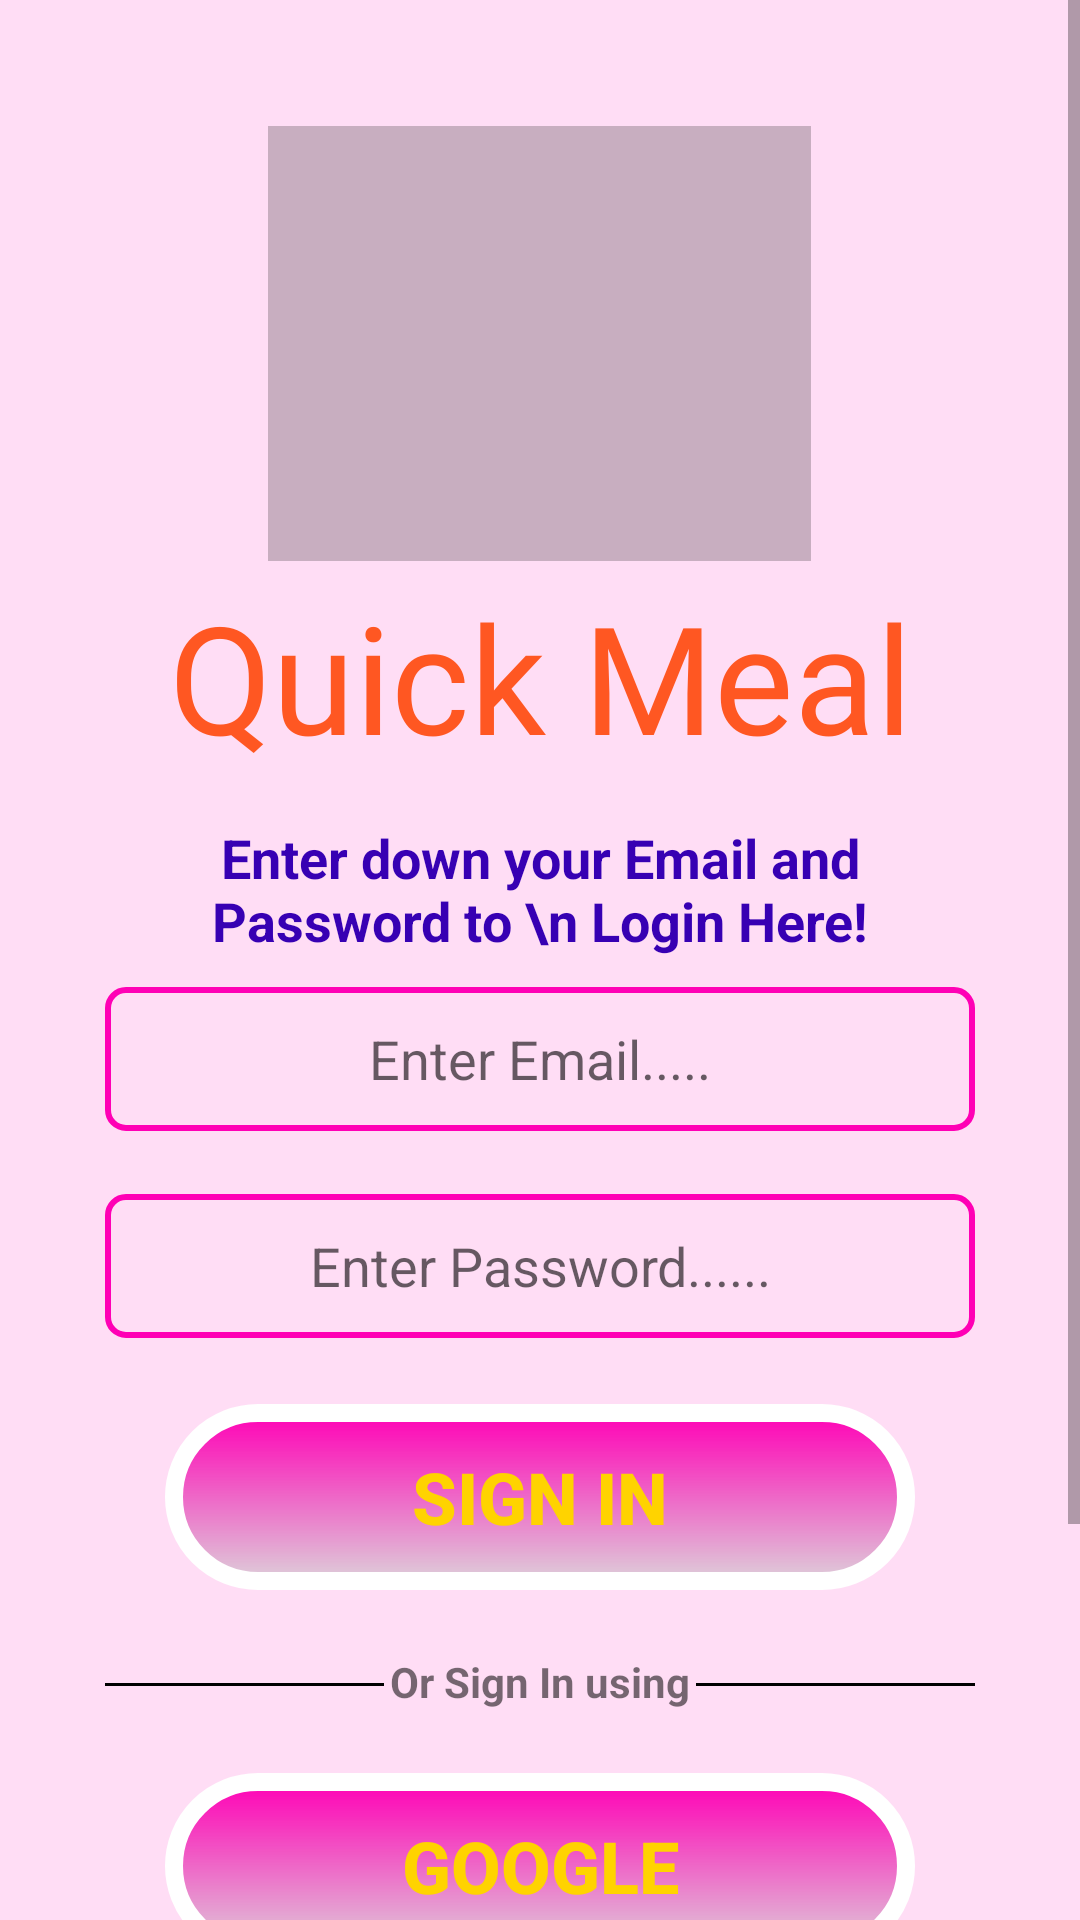

Produce the Android XML layout that renders to this screen, including the resource entries it uses.
<!-- AndroidManifest.xml: application theme Theme.Quick_Meal -->
<!-- res/layout/activity_sign_in.xml -->
<?xml version="1.0" encoding="utf-8"?>
<LinearLayout xmlns:android="http://schemas.android.com/apk/res/android"
    xmlns:app="http://schemas.android.com/apk/res-auto"
    xmlns:tools="http://schemas.android.com/tools"
    android:layout_width="match_parent"
    android:layout_height="match_parent"
    android:orientation="vertical"
    android:background="@color/background_pink"
    tools:context=".Sign_In">

    <LinearLayout
        android:layout_width="match_parent"
        android:layout_height="match_parent"
        android:orientation="vertical">

        <ScrollView
            android:layout_width="match_parent"
            android:layout_height="match_parent">

            <LinearLayout
                android:layout_width="match_parent"
                android:layout_height="match_parent"
                android:layout_marginStart="35dp"
                android:layout_marginTop="22dp"
                android:layout_marginEnd="35dp"
                android:layout_marginBottom="14dp"
                android:orientation="vertical">

                <ImageView
                    android:id="@+id/logo"
                    android:layout_width="181dp"
                    android:layout_height="145dp"
                    android:layout_alignParentTop="true"
                    android:layout_gravity="center"
                    android:layout_marginTop="20dp"
                    android:background="@color/cardview_shadow_start_color"
                    app:srcCompat="@drawable/logo" />

                <TextView
                    android:id="@+id/textView"
                    android:layout_width="match_parent"
                    android:layout_height="wrap_content"
                    android:layout_marginTop="5dp"
                    android:layout_marginBottom="10dp"
                    android:fontFamily="@font/bangers"
                    android:gravity="center"
                    android:text="Quick Meal"
                    android:textColor="#FF5722"
                    android:textSize="50sp"
                    android:textStyle="normal" />

                <TextView
                    android:layout_width="match_parent"
                    android:layout_height="wrap_content"
                    android:gravity="center"
                    android:layout_marginTop="5dp"
                    android:layout_marginBottom="10dp"
                    android:textSize="18sp"
                    android:text="Enter down your Email and Password to \n Login Here!"
                    android:textStyle="bold"
                    android:textColor="@color/purple_700">

                </TextView>


                <EditText
                    android:id="@+id/email_Address"
                    android:layout_width="match_parent"
                    android:layout_height="wrap_content"
                    android:layout_marginBottom="21dp"
                    android:background="@drawable/bgn_edit"
                    android:ems="10"
                    android:gravity="center"
                    android:hint="Enter Email....."
                    android:inputType="textEmailAddress"
                    android:minHeight="48dp"
                    android:padding="11dp" />

                <EditText
                    android:id="@+id/password_Address"
                    android:layout_width="match_parent"
                    android:layout_height="wrap_content"
                    android:layout_marginBottom="22dp"
                    android:background="@drawable/bgn_edit"
                    android:ems="10"
                    android:gravity="center"
                    android:hint="Enter Password......"
                    android:inputType="textPassword"
                    android:minHeight="48dp"
                    android:padding="11dp" />

                <Button
                    android:id="@+id/sign_in"
                    android:layout_width="match_parent"
                    android:layout_height="wrap_content"
                    android:layout_marginBottom="21dp"
                    android:background="@drawable/button_grad"
                    android:layout_marginLeft="20dp"
                    android:layout_marginRight="20dp"
                    android:text="Sign In"
                    android:textColor="#FFD300"
                    android:textSize="24sp"
                    android:textStyle="bold" />

                <LinearLayout
                    android:layout_width="match_parent"
                    android:layout_height="wrap_content"
                    android:layout_marginBottom="21dp"
                    android:orientation="horizontal">

                    <View
                        android:id="@+id/view2"
                        android:layout_width="93dp"
                        android:layout_height="1dp"
                        android:layout_gravity="center"
                        android:layout_marginTop="1dp"
                        android:background="#0E0E0E"
                        android:backgroundTint="#000000" />

                    <TextView
                        android:id="@+id/textView4"
                        android:layout_width="wrap_content"
                        android:layout_height="wrap_content"
                        android:layout_weight="1"
                        android:gravity="center"
                        android:text="Or Sign In using"
                        android:textStyle="bold" />

                    <View
                        android:id="@+id/view3"
                        android:layout_width="93dp"
                        android:layout_height="1dp"
                        android:layout_gravity="center"
                        android:layout_marginTop="1dp"
                        android:background="#0E0E0E"
                        android:backgroundTint="#000000" />

                </LinearLayout>

                <LinearLayout
                    android:layout_width="match_parent"
                    android:layout_height="match_parent"
                    android:orientation="horizontal">

                    <Button
                        android:id="@+id/button8"
                        android:layout_width="match_parent"
                        android:layout_height="wrap_content"
                        android:layout_weight="1"
                        android:layout_marginLeft="20dp"
                        android:layout_marginRight="20dp"
                        android:background="@drawable/button_grad"
                        android:drawableLeft="@drawable/google"
                        android:gravity="center"
                        android:text="Google"
                        android:textColor="#FFD300"
                        android:textSize="24sp"
                        android:textStyle="bold" />

                </LinearLayout>

                <TextView
                    android:id="@+id/new_user"
                    android:layout_width="match_parent"
                    android:layout_height="wrap_content"
                    android:layout_marginTop="21dp"
                    android:layout_marginBottom="10dp"
                    android:background="@drawable/bg_btn2"
                    android:gravity="center"
                    android:padding="7dp"
                    android:text="Don't have an account ? \n Click Here!"
                    android:textColor="@color/black"
                    android:textSize="16sp"
                    android:textStyle="bold">

                </TextView>

                <TextView
                    android:id="@+id/forgot_password"
                    android:layout_width="match_parent"
                    android:layout_height="wrap_content"
                    android:layout_marginTop="11dp"
                    android:layout_marginBottom="40dp"
                    android:background="@drawable/bg_btn"
                    android:padding="7dp"
                    android:gravity="center"
                    android:text="Forgot Password ? \n Click Here!"
                    android:textColor="@color/black"
                    android:textSize="16sp"
                    android:textStyle="bold">

                </TextView>

            </LinearLayout>

        </ScrollView>

    </LinearLayout>

</LinearLayout>
<!-- resources referenced by this layout -->
<resources>
  <color name="background_pink">#22FF00B5</color>
  <color name="black">#FF000000</color>
  <color name="purple_700">#FF3700B3</color>
  <!-- drawable bg_btn (drawable) -->
  <?xml version="1.0" encoding="utf-8"?>
  <shape
      xmlns:android="http://schemas.android.com/apk/res/android"
      android:shape="rectangle">
  
      <solid
          android:color="@color/light_pink"/>
  
      <corners
          android:radius="22dp"/>
  
  </shape>
  <!-- drawable bg_btn2 (drawable) -->
  <?xml version="1.0" encoding="utf-8"?>
  <shape
      xmlns:android="http://schemas.android.com/apk/res/android"
      android:shape="rectangle">
  
      <solid
          android:color="@color/green"/>
  
      <corners
          android:radius="22dp"/>
  
  </shape>
  <!-- drawable bgn_edit (drawable) -->
  <?xml version="1.0" encoding="utf-8"?>
  <shape xmlns:android="http://schemas.android.com/apk/res/android">
  
  
      <corners
         android:radius="6dp"
          />
  
      <stroke
          android:color="@color/pink"
          android:width="2dp"
          />
  
  </shape>
  <!-- drawable button_grad (drawable) -->
  <?xml version="1.0" encoding="utf-8"?>
  <shape xmlns:android="http://schemas.android.com/apk/res/android"
      android:shape="rectangle">
  
      <gradient
          android:startColor="@color/pink"
          android:endColor="@color/Background_login"
          android:angle="93"/>
  
      <corners
          android:radius="30dp" />
  
      <size
          android:width="178dp"
          android:height="62dp"/>
  
      <stroke
          android:width="6dp"
          android:color="@color/white"/>
  
  </shape>
  <style name="Theme.Quick_Meal" parent="Theme.MaterialComponents.DayNight.DarkActionBar">
          
          <item name="colorPrimary">@color/purple_500</item>
          <item name="colorPrimaryVariant">@color/purple_700</item>
          <item name="colorOnPrimary">@color/white</item>
          
          <item name="colorSecondary">@color/teal_200</item>
          <item name="colorSecondaryVariant">@color/teal_700</item>
          <item name="colorOnSecondary">@color/black</item>
          
          <item name="android:statusBarColor" tools:targetApi="l">?attr/colorPrimaryVariant</item>
          
      </style>
  <color name="light_pink">#FBC2EB</color>
  <color name="green">#C2CCBD</color>
  <color name="pink">#FF00B5</color>
  <color name="Background_login">#8AC1C1C1</color>
  <color name="white">#FFFFFFFF</color>
  <color name="purple_500">#FF6200EE</color>
  <color name="teal_200">#FF03DAC5</color>
  <color name="teal_700">#FF018786</color>
</resources>
